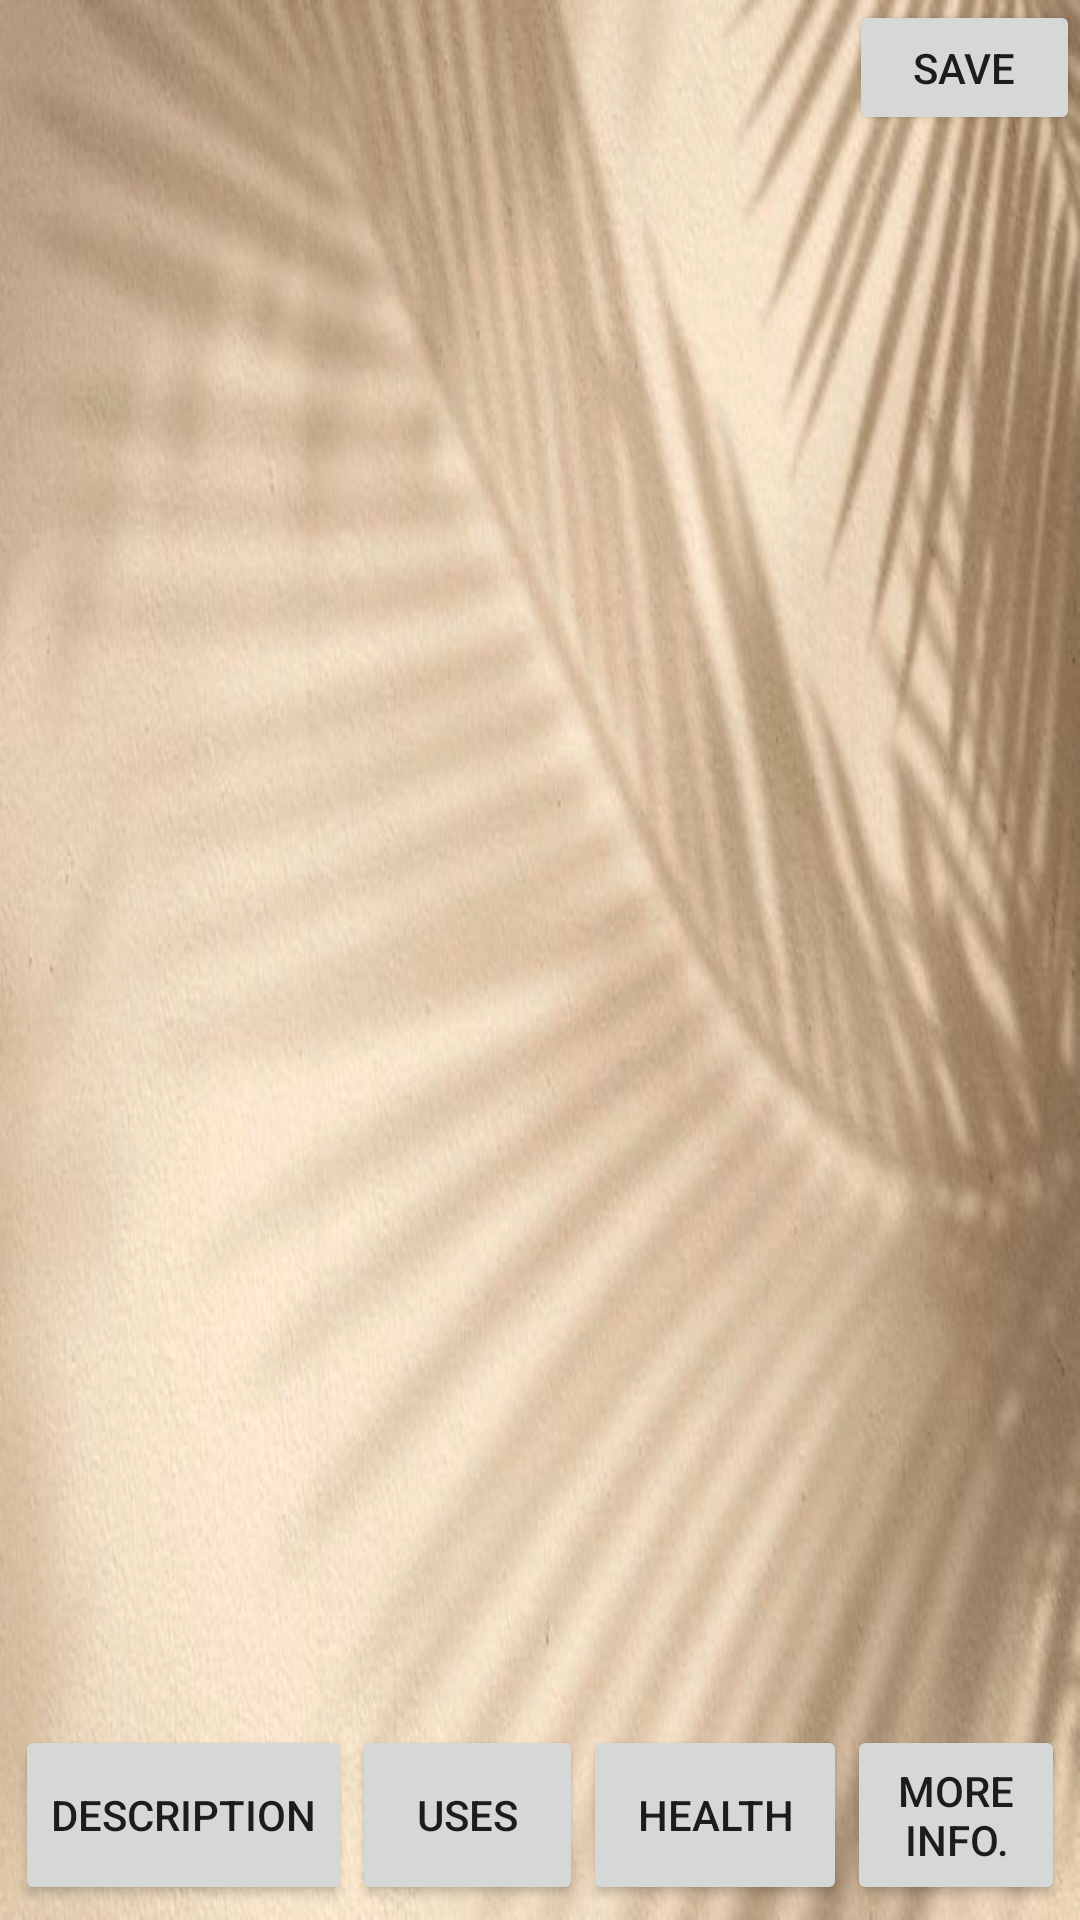

Layout XML and referenced resources for this Android screen:
<!-- AndroidManifest.xml: application theme Theme.Fruity -->
<!-- res/layout/activity_fruit_info.xml -->
<?xml version="1.0" encoding="utf-8"?>
<androidx.constraintlayout.widget.ConstraintLayout xmlns:android="http://schemas.android.com/apk/res/android"
    xmlns:app="http://schemas.android.com/apk/res-auto"
    xmlns:tools="http://schemas.android.com/tools"
    android:layout_width="match_parent"
    android:layout_height="match_parent"
    android:background="@drawable/img_1"
    tools:context=".FruitInfoActivity">

    <LinearLayout
        android:id="@+id/linearLayout"
        android:layout_width="379dp"
        android:layout_height="0dp"
        android:orientation="vertical"
        app:layout_constraintBottom_toTopOf="@+id/linearLayout2"
        app:layout_constraintEnd_toEndOf="parent"
        app:layout_constraintStart_toStartOf="parent"
        app:layout_constraintTop_toTopOf="@+id/guideline2">

        <ScrollView
            android:layout_width="match_parent"
            android:layout_height="292dp"
            android:fillViewport="true">

            <TextView

                android:id="@+id/fruits"
                android:layout_width="match_parent"
                android:layout_height="match_parent"
                android:layout_margin="5dp"
                android:gravity="center"
                android:textColor="@color/Black"
                android:textSize="20sp">

            </TextView>
            
        </ScrollView>

    </LinearLayout>

    <ImageView
        android:id="@+id/image"
        android:layout_width="match_parent"
        android:layout_height="213dp"
        android:layout_gravity="center"
        app:layout_constraintBottom_toTopOf="@+id/guideline2"
        app:layout_constraintEnd_toEndOf="parent"
        app:layout_constraintStart_toStartOf="parent"
        app:layout_constraintTop_toBottomOf="@+id/fruitName"
        app:layout_constraintVertical_bias="0.047" />

    <TextView

        android:id="@+id/fruitName"
        android:layout_width="match_parent"
        android:layout_height="wrap_content"
        android:layout_marginTop="4dp"
        android:gravity="center"
        android:textColor="@color/Black"
        android:textSize="30sp"
        app:layout_constraintEnd_toEndOf="parent"
        app:layout_constraintHorizontal_bias="0.0"
        app:layout_constraintStart_toStartOf="parent"
        app:layout_constraintTop_toTopOf="parent">

    </TextView>

    <Button
        android:id="@+id/save"
        android:layout_width="77dp"
        android:layout_height="45dp"
        android:text="Save"
        app:layout_constraintBottom_toTopOf="@+id/guideline2"
        app:layout_constraintEnd_toEndOf="parent"
        app:layout_constraintTop_toTopOf="parent"
        app:layout_constraintVertical_bias="0.0" />



    <LinearLayout
        android:id="@+id/linearLayout2"
        android:layout_width="match_parent"
        android:layout_height="wrap_content"
        android:layout_margin="5dp"

        android:orientation="horizontal"
        android:weightSum="4"
        app:layout_constraintBottom_toBottomOf="parent"
        app:layout_constraintEnd_toEndOf="parent"
        app:layout_constraintHorizontal_bias="0.51"
        app:layout_constraintStart_toStartOf="parent">

        <Button
            android:id="@+id/first_fragment"
            android:layout_width="wrap_content"
            android:layout_height="match_parent"
            android:onClick="description"
            android:text="Description"
            tools:ignore="OnClick" />


        <Button
            android:id="@+id/second_fragment"
            android:layout_width="77dp"
            android:layout_height="match_parent"

            android:text="Uses" />

        <Button
            android:id="@+id/third_fragment"
            android:layout_width="wrap_content"
            android:layout_height="60dp"

            android:text="Health" />

        <Button
            android:id="@+id/Extra"
            android:layout_width="wrap_content"
            android:layout_height="match_parent"
            android:onClick="MORE INFO"
            android:text="More Info."
            app:layout_constraintBottom_toTopOf="@+id/linearLayout2"
            app:layout_constraintEnd_toEndOf="parent"
            tools:ignore="OnClick" />
    </LinearLayout>

    <androidx.constraintlayout.widget.Guideline
        android:id="@+id/guideline2"
        android:layout_width="wrap_content"
        android:layout_height="wrap_content"
        android:orientation="horizontal"
        app:layout_constraintGuide_end="347dp" />

    <FrameLayout
        android:id="@+id/main_Frame"
        android:layout_width="371dp"
        android:layout_height="274dp"
        app:layout_constraintBottom_toTopOf="@+id/linearLayout2"
        app:layout_constraintEnd_toEndOf="parent"
        app:layout_constraintStart_toStartOf="parent"
        tools:context=".DescriptionFragment">

    </FrameLayout>
</androidx.constraintlayout.widget.ConstraintLayout>
<!-- resources referenced by this layout -->
<resources>
  <!-- drawable img_1: png bitmap (drawable, 344720 bytes) -->
  <style name="Theme.Fruity" parent="Theme.MaterialComponents.DayNight.DarkActionBar">
          
          <item name="colorPrimary">@color/MediumSeaGreen</item>
          <item name="colorPrimaryVariant">@color/SeaGreen</item>
          <item name="colorOnPrimary">@color/white</item>
          
          <item name="colorSecondary">@color/teal_200</item>
          <item name="colorSecondaryVariant">@color/teal_700</item>
          <item name="colorOnSecondary">@color/black</item>
          
          <item name="android:statusBarColor" tools:targetApi="l">?attr/colorPrimaryVariant</item>
          
      </style>
  <!-- not gathered from this repository: default colours our renderer supplied (Android Studio template values) -->
  <color name="teal_200">#FF03DAC5</color>
  <color name="teal_700">#FF018786</color>
  <color name="black">#FF000000</color>
  <color name="white">#FFFFFFFF</color>
</resources>
